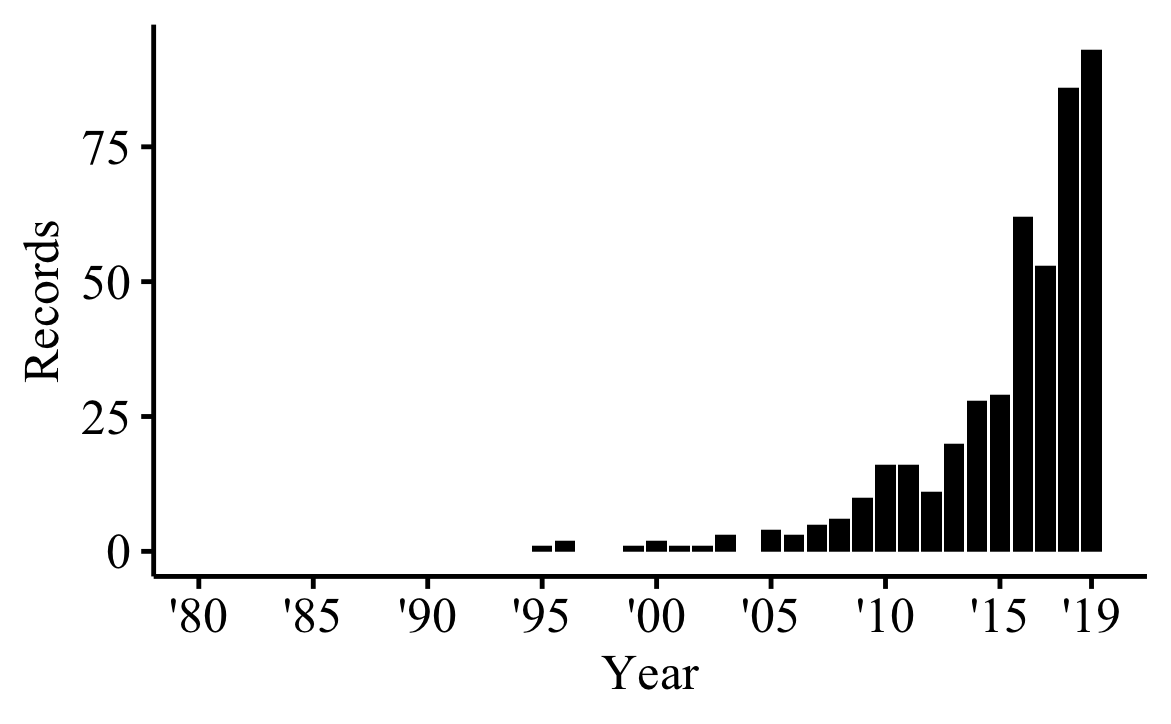

The table this chart was drawn from, first rows:
Publication Years, records, % of 488
2019, 93, 19.06
2018, 86, 17.62
2017, 53, 10.86
2016, 62, 12.71
2015, 29, 5.943
2014, 28, 5.738
2013, 20, 4.098
2012, 11, 2.254
2011, 16, 3.279
2010, 16, 3.279
2009, 10, 2.049
2008, 6, 1.23
2007, 5, 1.025
2006, 3, 0.615
2005, 4, 0.82
2003, 3, 0.615
2002, 1, 0.205
2001, 1, 0.205
2000, 2, 0.41
1999, 1, 0.205
1996, 2, 0.41
1995, 1, 0.205
